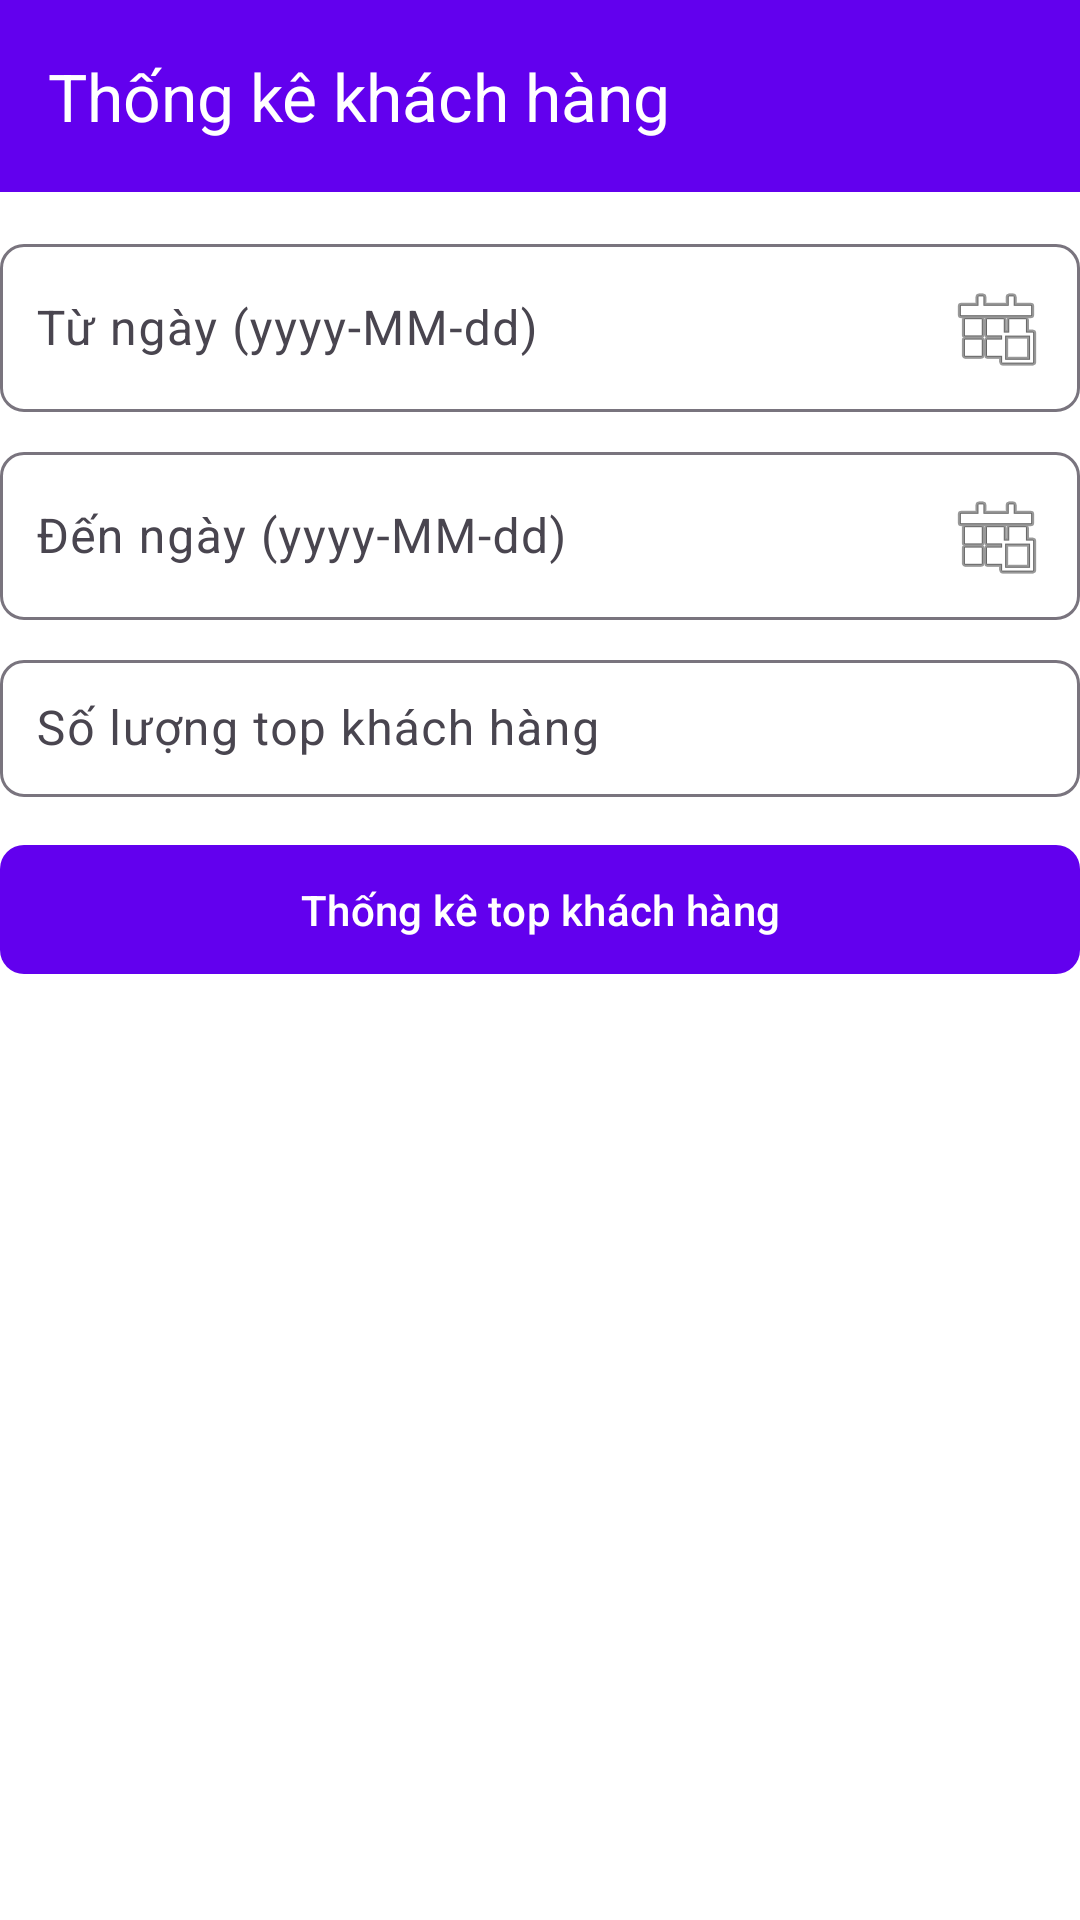

Produce the Android XML layout that renders to this screen, including the resource entries it uses.
<!-- AndroidManifest.xml: application theme Theme.JPMart_app -->
<!-- res/layout/activity_thong_ke_khach_hang.xml -->
<LinearLayout xmlns:android="http://schemas.android.com/apk/res/android"
    xmlns:app="http://schemas.android.com/apk/res-auto"
    android:orientation="vertical"
    android:layout_width="match_parent"
    android:layout_height="match_parent"
    android:background="@android:color/background_light"
    >

    
    <androidx.appcompat.widget.Toolbar
        android:id="@+id/toolbar"
        android:layout_width="match_parent"
        android:layout_height="?attr/actionBarSize"
        android:background="@color/purple_500"
        android:elevation="4dp"
        app:title="Thống kê khách hàng"
        app:titleTextColor="@android:color/white" />

    
    <com.google.android.material.textfield.TextInputLayout
        android:layout_width="match_parent"
        android:layout_height="wrap_content"
        android:layout_marginTop="12dp"
        android:layout_marginBottom="8dp"
        app:boxBackgroundMode="outline"
        app:boxCornerRadiusTopStart="8dp"
        app:boxCornerRadiusTopEnd="8dp"
        app:boxCornerRadiusBottomStart="8dp"
        app:boxCornerRadiusBottomEnd="8dp">

        <com.google.android.material.textfield.TextInputEditText
            android:id="@+id/edtTuNgay"
            android:layout_width="match_parent"
            android:layout_height="wrap_content"
            android:hint="Từ ngày (yyyy-MM-dd)"
            android:focusable="false"
            android:clickable="true"
            android:drawableEnd="@android:drawable/ic_menu_today"
            android:padding="12dp"/>
    </com.google.android.material.textfield.TextInputLayout>

    
    <com.google.android.material.textfield.TextInputLayout
        android:layout_width="match_parent"
        android:layout_height="wrap_content"
        android:layout_marginBottom="8dp"
        app:boxBackgroundMode="outline"
        app:boxCornerRadiusTopStart="8dp"
        app:boxCornerRadiusTopEnd="8dp"
        app:boxCornerRadiusBottomStart="8dp"
        app:boxCornerRadiusBottomEnd="8dp">

        <com.google.android.material.textfield.TextInputEditText
            android:id="@+id/edtDenNgay"
            android:layout_width="match_parent"
            android:layout_height="wrap_content"
            android:hint="Đến ngày (yyyy-MM-dd)"
            android:focusable="false"
            android:clickable="true"
            android:drawableEnd="@android:drawable/ic_menu_today"
            android:padding="12dp"/>
    </com.google.android.material.textfield.TextInputLayout>

    
    <com.google.android.material.textfield.TextInputLayout
        android:layout_width="match_parent"
        android:layout_height="wrap_content"
        android:layout_marginBottom="12dp"
        app:boxBackgroundMode="outline"
        app:boxCornerRadiusTopStart="8dp"
        app:boxCornerRadiusTopEnd="8dp"
        app:boxCornerRadiusBottomStart="8dp"
        app:boxCornerRadiusBottomEnd="8dp">

        <com.google.android.material.textfield.TextInputEditText
            android:id="@+id/edtSoLuong"
            android:layout_width="match_parent"
            android:layout_height="wrap_content"
            android:hint="Số lượng top khách hàng"
            android:inputType="number"
            android:padding="12dp"/>
    </com.google.android.material.textfield.TextInputLayout>

    
    <com.google.android.material.button.MaterialButton
        android:id="@+id/btnThongKe"
        android:layout_width="match_parent"
        android:layout_height="wrap_content"
        android:text="Thống kê top khách hàng"
        android:layout_marginBottom="12dp"
        android:padding="12dp"
        app:cornerRadius="8dp"
        app:backgroundTint="@color/purple_500"
        android:textColor="@android:color/white"/>

    
    <androidx.recyclerview.widget.RecyclerView
        android:id="@+id/rcvThongKeKhachHang"
        android:layout_width="match_parent"
        android:layout_height="0dp"
        android:layout_weight="1"
        android:clipToPadding="false"
        android:padding="8dp"
        android:scrollbars="vertical"/>
</LinearLayout>
<!-- resources referenced by this layout -->
<resources>
  <color name="purple_500">#6200EE</color>
  <style name="Theme.JPMart_app" parent="Base.Theme.JPMart_app" />
  <style name="Base.Theme.JPMart_app" parent="Theme.Material3.DayNight.NoActionBar">
          
          
      </style>
</resources>
